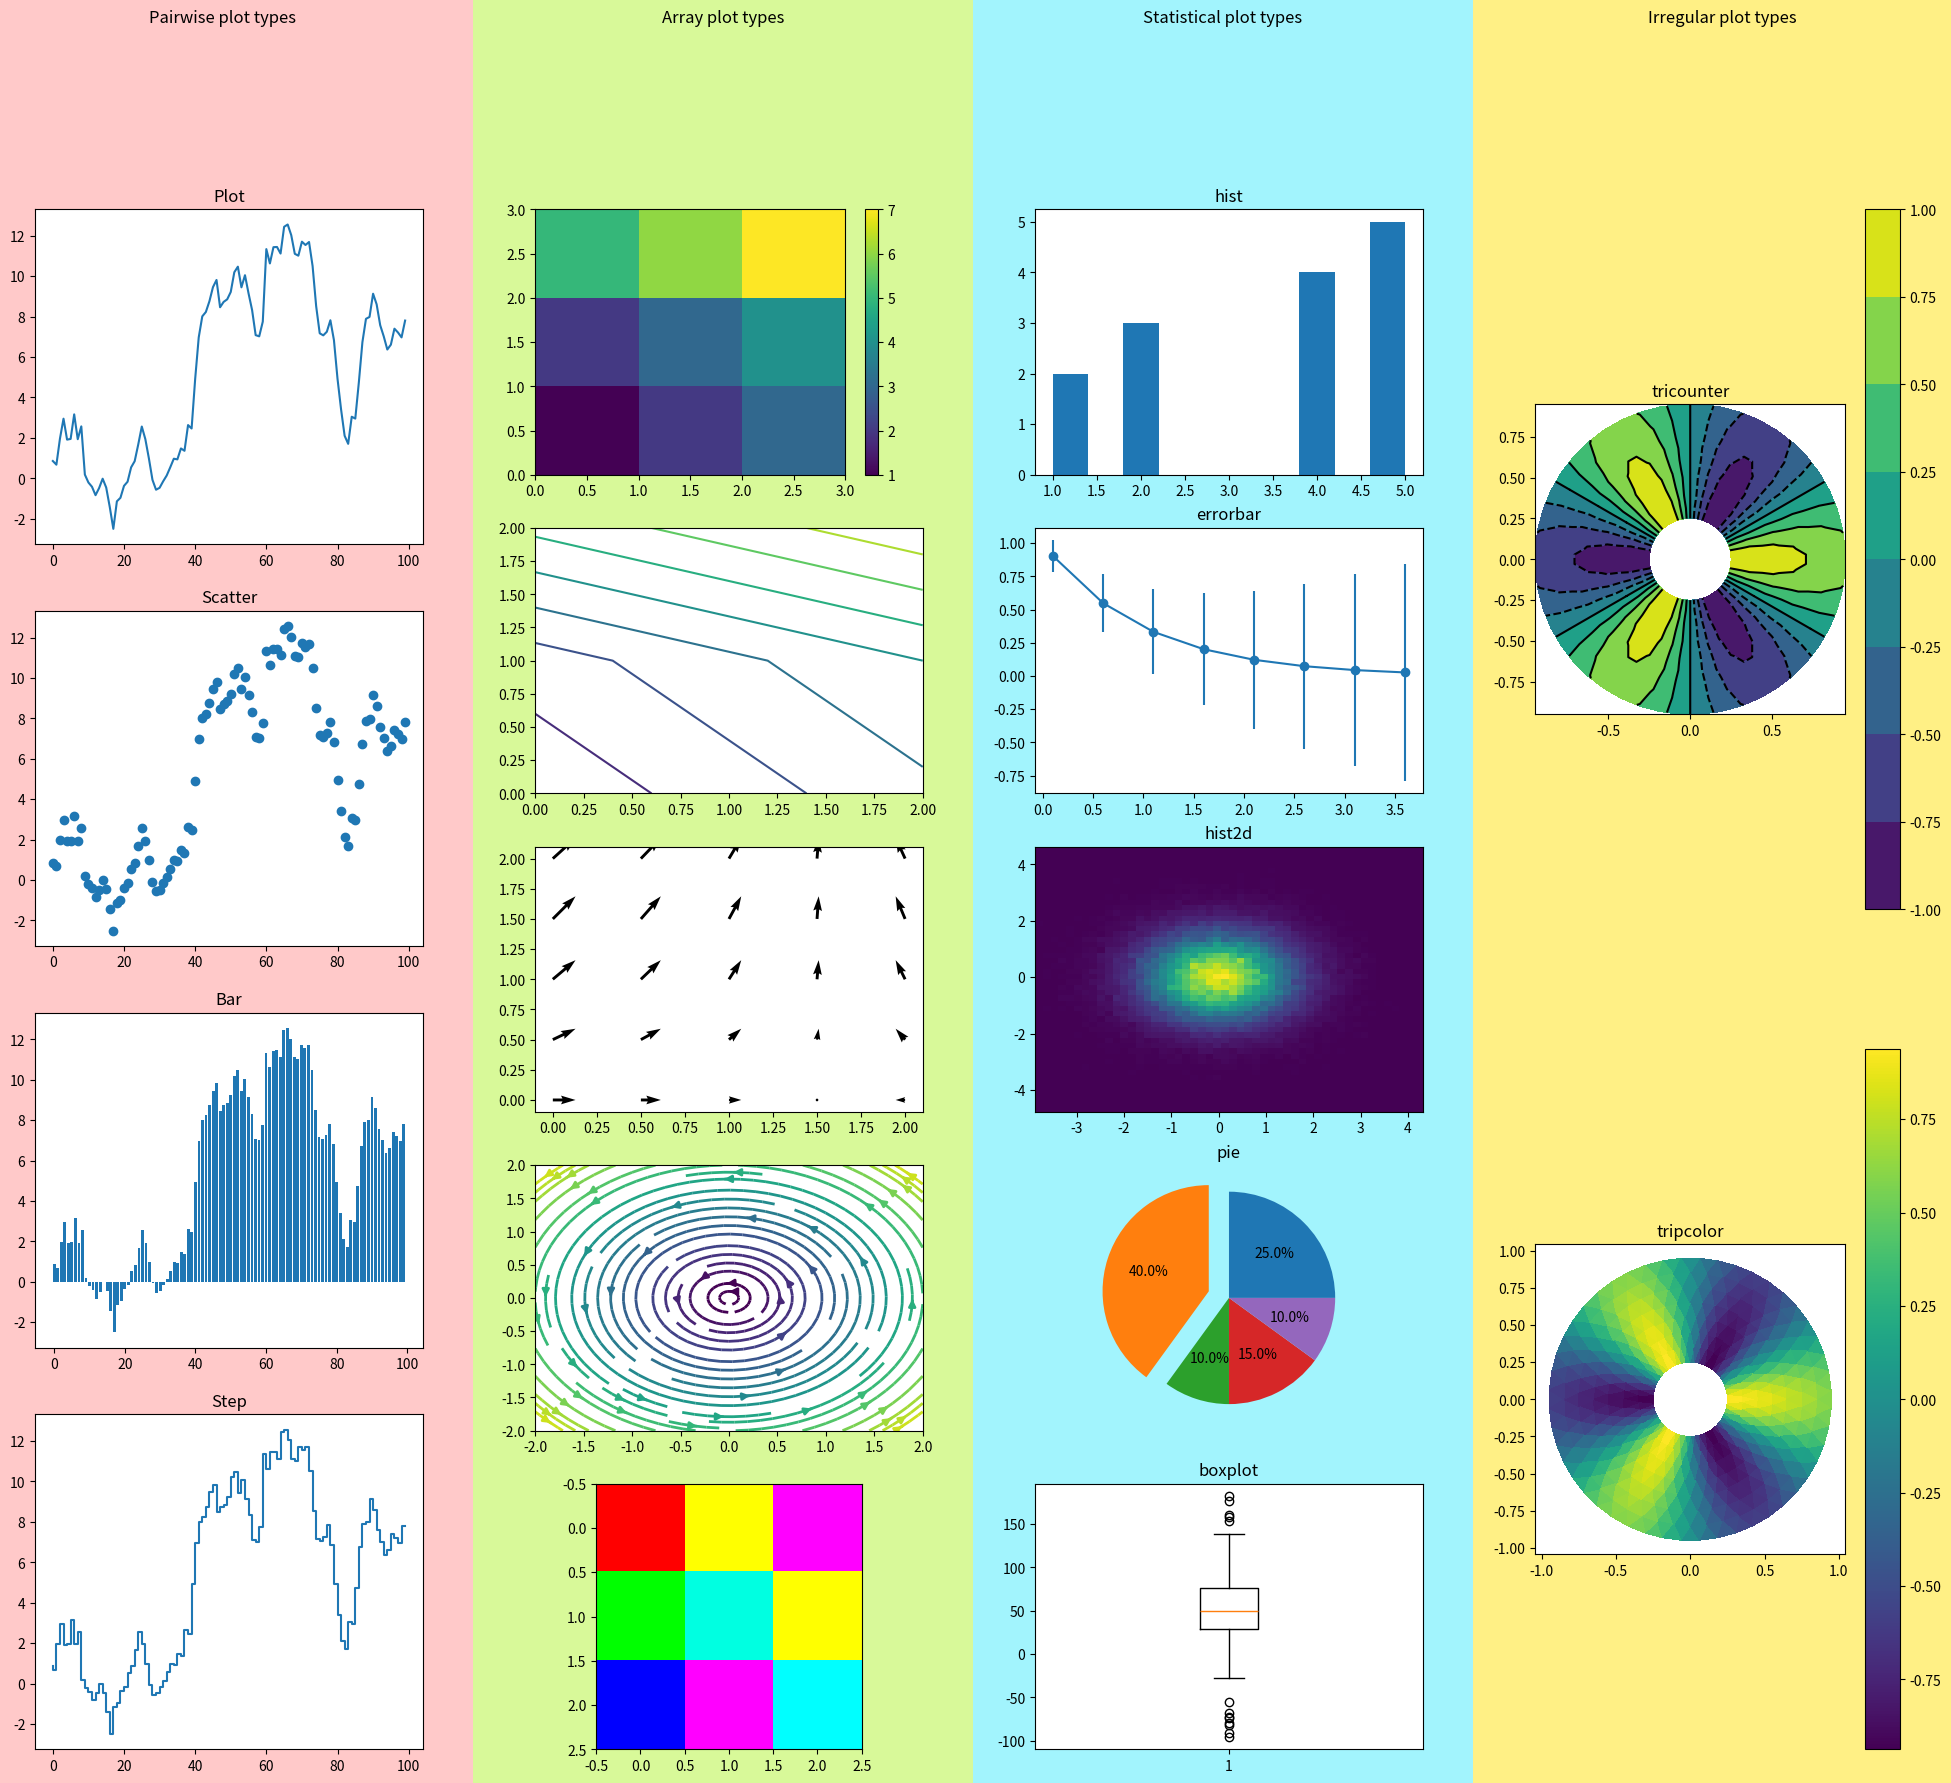

Generate this figure with matplotlib:
from typing import Tuple
from matplotlib.axes import Axes
from matplotlib.figure import Figure
import matplotlib.pyplot as plt
import matplotlib.tri as tri
import numpy as np


"""
Pairwise data 

- plot
- scatter
- bar
- step 

Array objects

- pcolormesh
- contour
- quiver
- streamplot
- imshow

Statistical distributions

- hist
- errorbar
- hist2d
- pie
- boxplot
- violinplot

Irregularly gridded data

- tricontour
- tripcolor

"""
fig = plt.figure(figsize=(20, 20))


fig_pairwise: Figure
fig_array: Figure
fig_stat: Figure
fig_irreg: Figure

fig_pairwise, fig_array, fig_stat, fig_irreg = fig.subfigures(ncols=4, nrows=1)


fig_pairwise.set_facecolor("#ffc9c9")
fig_array.set_facecolor("#d8f999")
fig_stat.set_facecolor("#a2f4fd")
fig_irreg.set_facecolor("#fff085")

fig_pairwise.suptitle("Pairwise plot types")
fig_array.suptitle("Array plot types")
fig_stat.suptitle("Statistical plot types")
fig_irreg.suptitle("Irregular plot types")


axs_pairwise = fig_pairwise.subplots(ncols=1, nrows=4)

x = np.arange(100)
y = np.cumsum(np.random.randn(100))

axs_pairwise[0].plot(x, y)
axs_pairwise[0].set_title("Plot")

axs_pairwise[1].scatter(x, y)
axs_pairwise[1].set_title("Scatter")

axs_pairwise[2].bar(x, y)
axs_pairwise[2].set_title("Bar")

axs_pairwise[3].step(x, y)
axs_pairwise[3].set_title("Step")


axs_array = fig_array.subplots(ncols=1, nrows=5)

test = [[1, 2, 3], [2, 3, 4], [5, 6, 7]]

pcm = axs_array[0].pcolormesh(test)
fig_array.colorbar(pcm, ax=axs_array[0])

axs_array[1].contour(test)


x = np.linspace(0, 2, 5)  # 5 points along x
y = np.linspace(0, 2, 5)  # 5 points along y
X, Y = np.meshgrid(x, y)

print("LOL")
print(x)
# Generate vector components (U, V)
U = np.cos(X)  # horizontal component
V = np.sin(Y)  # vertical component

# Plot the quiver
ax_quiver: Axes
ax_quiver = axs_array[2]
ax_quiver.quiver(X, Y, U, V)


ax_streamplot: Axes
ax_streamplot = axs_array[3]
x = np.linspace(-2, 2, 10)
y = np.linspace(-2, 2, 10)
X, Y = np.meshgrid(x, y)
print(x, y)
# Define a rotational vector field
U = -Y  # x-component
V = X  # y-component
ax_streamplot.streamplot(
    X, Y, U, V, color=np.sqrt(U**2 + V**2), linewidth=2, cmap="viridis"
)

test_color = [
    [[255, 0, 0], [255, 255, 0], [255, 0, 255]],
    [[0, 255, 0], [0, 255, 225], [255, 255, 0]],
    [[0, 0, 255], [255, 0, 255], [0, 255, 255]],
]
axs_array[4].imshow(test_color)


axs_stat = fig_stat.subplots(ncols=1, nrows=5)

stat_data = [5, 5, 5, 5, 5, 4, 4, 4, 4, 2, 2, 2, 1, 1]

axs_stat[0].hist(stat_data)
axs_stat[0].set_title("hist")
x = np.arange(0.1, 4, 0.5)
y = np.exp(-x)

# example error bar values that vary with x-position
error = 0.1 + 0.2 * x


axs_stat[1].errorbar(x, y, yerr=error, fmt="-o")
axs_stat[1].set_title("errorbar")

size = 100000
x = np.random.normal(size=size)
y = np.random.normal(size=size)
axs_stat[2].hist2d(x=x, y=y, bins=(50, 50))
axs_stat[2].set_title("hist2d")

x = [25, 40, 10, 15, 10]
explode = [
    0,
] * len(x)

explode[1] = 0.2

axs_stat[3].pie(
    x=x,
    explode=explode,
    autopct="%1.1f%%",
)
axs_stat[3].set_title("pie")

spread = np.random.rand(50) * 100
center = np.ones(25) * 50
flier_high = np.random.rand(10) * 100 + 100
flier_low = np.random.rand(10) * -100
data = np.concatenate((spread, center, flier_high, flier_low))
axs_stat[4].boxplot(data)
axs_stat[4].set_title("boxplot")


axs_irreg = fig_irreg.subplots(ncols=1, nrows=2)

n_angles = 48
n_radii = 8
min_radius = 0.25
radii = np.linspace(min_radius, 0.95, n_radii)

angles = np.linspace(0, 2 * np.pi, n_angles, endpoint=False)
angles = np.repeat(angles[..., np.newaxis], n_radii, axis=1)
angles[:, 1::2] += np.pi / n_angles

x = (radii * np.cos(angles)).flatten()
y = (radii * np.sin(angles)).flatten()
z = (np.cos(radii) * np.cos(3 * angles)).flatten()

# Create the Triangulation; no triangles so Delaunay triangulation created.
triang = tri.Triangulation(x, y)

# Mask off unwanted triangles.
triang.set_mask(
    np.hypot(x[triang.triangles].mean(axis=1), y[triang.triangles].mean(axis=1))
    < min_radius
)
axs_irreg[0].set_aspect("equal")
tcf = axs_irreg[0].tricontourf(triang, z)
fig_irreg.colorbar(tcf, ax=axs_irreg[0])
axs_irreg[0].tricontour(triang, z, colors="k")
axs_irreg[0].set_title("tricounter")

axs_irreg[1].set_aspect("equal")
tpc = axs_irreg[1].tripcolor(triang, z, shading="flat")
fig_irreg.colorbar(tpc, ax=axs_irreg[1])
axs_irreg[1].set_title("tripcolor")
plt.show()
